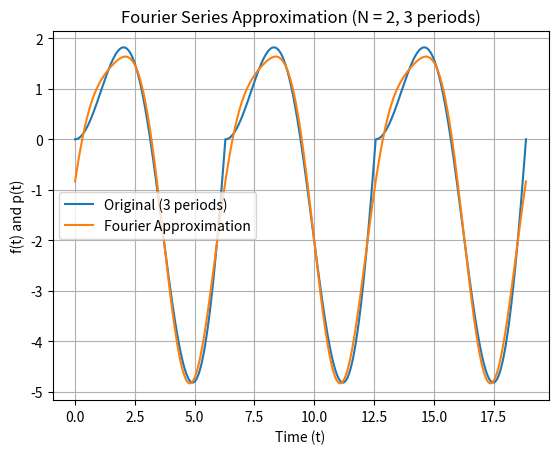

Write the Python code that produced this figure.
# AAE 301: Signals
# Homework 4 Problem 4
# Author: Bruce LaBounty

import numpy as np
import matplotlib.pyplot as plt

t = np.linspace(0, 6*np.pi, 1000)   # 3 periods
t_wrapped = np.mod(t, 2*np.pi)      # wrap into [0, 2π]

# periodic original
f_t = t_wrapped * np.sin(t_wrapped)

Re_t = np.zeros_like(t)
Im_t = np.zeros_like(t)
N = 2

# Use t_wrapped in Fourier terms so both functions are on same periodic domain
for k in range(2, N+1):
    Re_t = Re_t + (-2 / (1 - k**2)) * np.cos(k * t_wrapped)

p_t = -1 + Re_t + Im_t + np.pi * np.sin(t_wrapped) - (1/2) * np.cos(t_wrapped)

plt.figure(1)
plt.plot(t, f_t, label="Original (3 periods)")
plt.plot(t, p_t, label="Fourier Approximation")
plt.grid(True)
plt.xlabel("Time (t)")
plt.ylabel("f(t) and p(t)")
plt.title("Fourier Series Approximation (N = %i, 3 periods)" % N)
plt.legend()
plt.show()

# RMS error per period
error_fun = (f_t - p_t)**2
mean_square = (1/(2*np.pi)) * np.trapezoid(error_fun, t)  # normalize by 2π
rms_error = np.sqrt(mean_square)

print(f"The per-period RMS error for N = 10 is: {rms_error:.6e}")